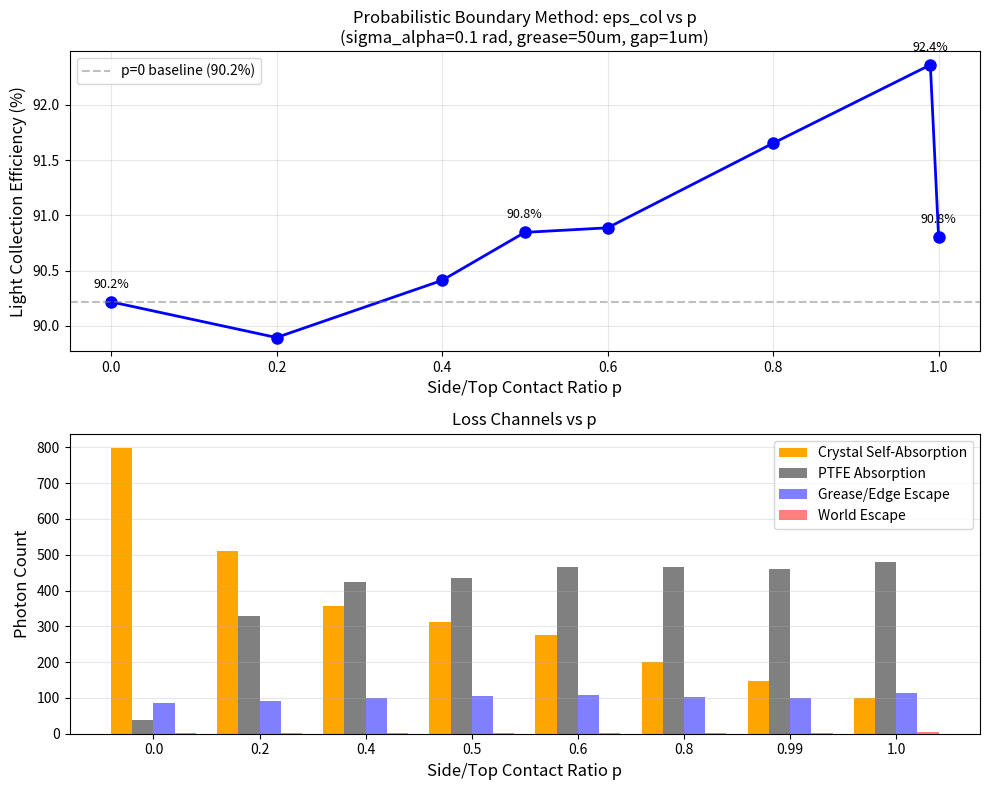

Generate this figure with matplotlib: (Note: this script raises an exception after producing the figure.)
#!/usr/bin/env python3
"""Plot probability boundary method scan results."""
import matplotlib.pyplot as plt
import numpy as np

# Results from scan (2024-12-23 updated with p=1.0 fix)
p_values = [0.0, 0.2, 0.4, 0.5, 0.6, 0.8, 0.99, 1.0]
eps_col = [0.90218, 0.898953, 0.904119, 0.908463, 0.908873, 0.916524, 0.923613, 0.908011]
absorbed = [798, 511, 358, 312, 275, 200, 146, 101]
ptfe = [37, 330, 423, 435, 466, 466, 460, 480]
grease = [87, 92, 101, 104, 109, 103, 100, 114]
world = [2, 1, 1, 3, 1, 3, 2, 5]

fig, axes = plt.subplots(2, 1, figsize=(10, 8))

# Plot 1: eps_col vs p
ax1 = axes[0]
ax1.plot(p_values, [e * 100 for e in eps_col], 'bo-', markersize=8, linewidth=2)
ax1.axhline(y=eps_col[0] * 100, color='gray', linestyle='--', alpha=0.5, label=f'p=0 baseline ({eps_col[0]*100:.1f}%)')
ax1.set_xlabel('Side/Top Contact Ratio p', fontsize=12)
ax1.set_ylabel('Light Collection Efficiency (%)', fontsize=12)
ax1.set_title('Probabilistic Boundary Method: eps_col vs p\n(sigma_alpha=0.1 rad, grease=50um, gap=1um)', fontsize=12)
ax1.grid(True, alpha=0.3)
ax1.legend()
ax1.set_xlim(-0.05, 1.05)

# Annotate key points
for i, (p, e) in enumerate(zip(p_values, eps_col)):
    if p in [0.0, 0.5, 0.99, 1.0]:
        ax1.annotate(f'{e*100:.1f}%', (p, e*100), textcoords="offset points", 
                    xytext=(0, 10), ha='center', fontsize=9)

# Plot 2: Loss channels vs p
ax2 = axes[1]
x = np.arange(len(p_values))
width = 0.2

bars1 = ax2.bar(x - 1.5*width, absorbed, width, label='Crystal Self-Absorption', color='orange')
bars2 = ax2.bar(x - 0.5*width, ptfe, width, label='PTFE Absorption', color='gray')
bars3 = ax2.bar(x + 0.5*width, grease, width, label='Grease/Edge Escape', color='blue', alpha=0.5)
bars4 = ax2.bar(x + 1.5*width, world, width, label='World Escape', color='red', alpha=0.5)

ax2.set_xlabel('Side/Top Contact Ratio p', fontsize=12)
ax2.set_ylabel('Photon Count', fontsize=12)
ax2.set_title('Loss Channels vs p', fontsize=12)
ax2.set_xticks(x)
ax2.set_xticklabels(p_values)
ax2.legend(loc='upper right')
ax2.grid(True, alpha=0.3, axis='y')

plt.tight_layout()
plt.savefig('/home/wsl2/myGeant4/SiPINLC/results/p_scan_final.png', dpi=150)
print("Saved to /home/wsl2/myGeant4/SiPINLC/results/p_scan_final.png")

# Print analysis
print("\n=== Analysis ===")
print(f"p=0 (TIR only):     eps_col = {eps_col[0]*100:.2f}%")
print(f"p=0.5 (50% PTFE):   eps_col = {eps_col[3]*100:.2f}%")
print(f"p=0.99 (99% PTFE):  eps_col = {eps_col[6]*100:.2f}%")
print(f"p=1.0 (100% PTFE):  eps_col = {eps_col[7]*100:.2f}%")
print(f"\nTrend: eps_col increases with p (from {eps_col[0]*100:.1f}% to {eps_col[6]*100:.1f}%)")
print(f"This is because higher p leads to shorter paths (less self-absorption).")
print(f"\nKey observation: p=1.0 has lowest self-absorption ({absorbed[7]}) but highest PTFE absorption ({ptfe[7]})")
print(f"The net effect depends on the balance between these two loss mechanisms.")
